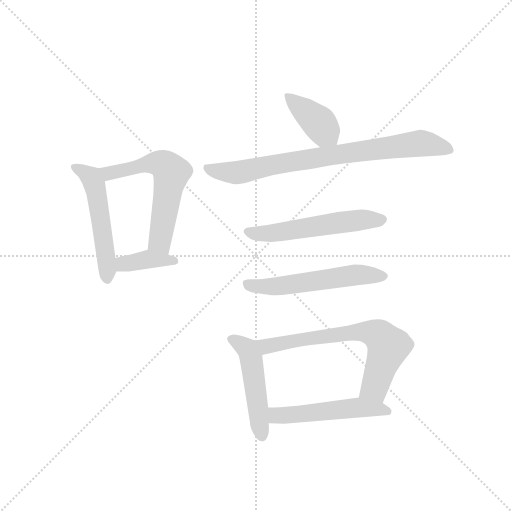
t = 0.00 s
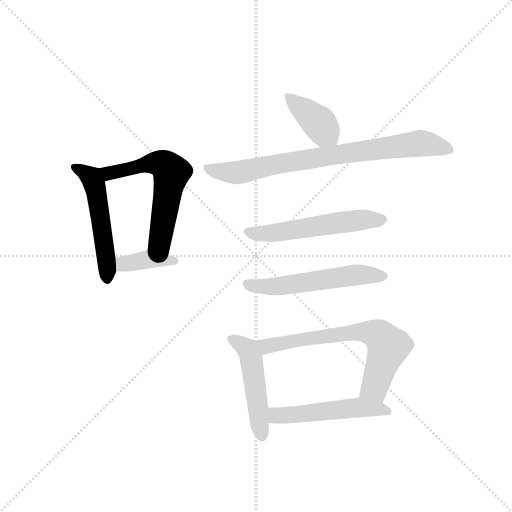
t = 1.44 s
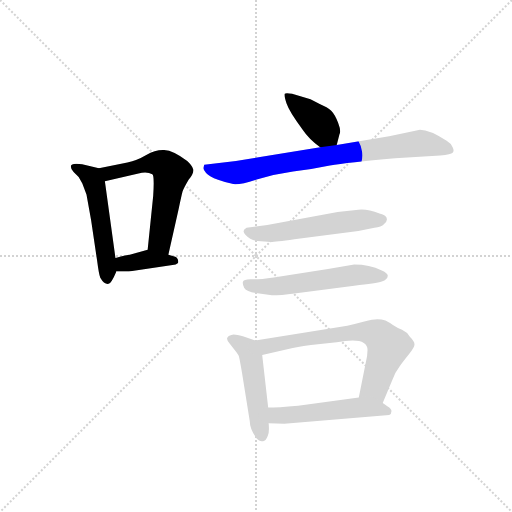
t = 2.87 s
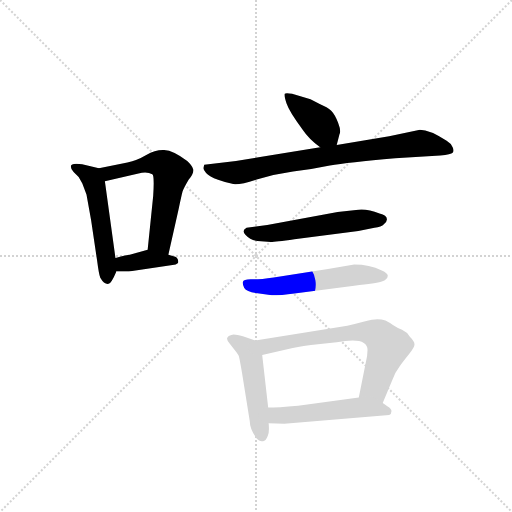
t = 4.30 s
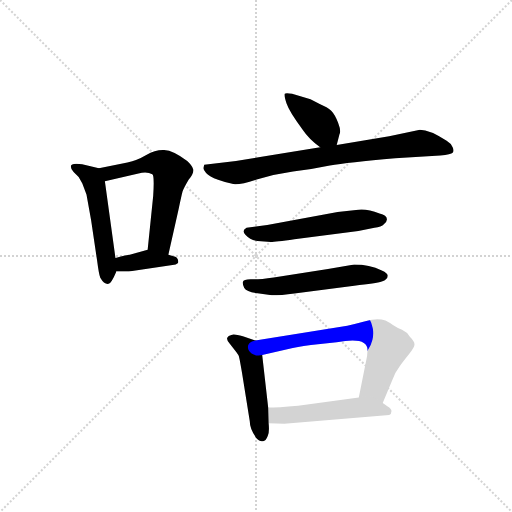
t = 5.74 s
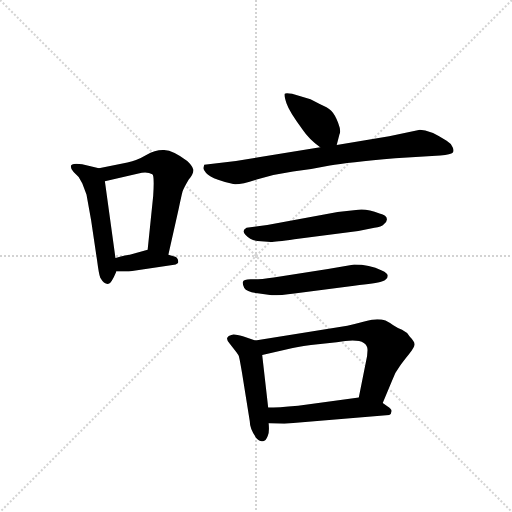
t = 7.17 s

The animated SVG that drew these frames (rendered in a browser with its animation timeline set to each time). Animation: 10 CSS @keyframes rules; one cycle of 7.17 s.

<svg version="1.1" viewBox="0 0 1024 1024" xmlns="http://www.w3.org/2000/svg">
  <g stroke="lightgray" stroke-dasharray="1,1" stroke-width="1" transform="scale(4, 4)">
    <line x1="0" y1="0" x2="256" y2="256"></line>
    <line x1="256" y1="0" x2="0" y2="256"></line>
    <line x1="128" y1="0" x2="128" y2="256"></line>
    <line x1="0" y1="128" x2="256" y2="128"></line>
  </g>
  <g transform="scale(0.92, -0.92) translate(60, -850)">
    <style type="text/css">
      
        @keyframes keyframes0 {
          from {
            stroke: blue;
            stroke-dashoffset: 522;
            stroke-width: 128;
          }
          63% {
            animation-timing-function: step-end;
            stroke: blue;
            stroke-dashoffset: 0;
            stroke-width: 128;
          }
          to {
            stroke: black;
            stroke-width: 1024;
          }
        }
        #make-me-a-hanzi-animation-0 {
          animation: keyframes0 0.6748046875s both;
          animation-delay: 0s;
          animation-timing-function: linear;
        }
      
        @keyframes keyframes1 {
          from {
            stroke: blue;
            stroke-dashoffset: 592;
            stroke-width: 128;
          }
          66% {
            animation-timing-function: step-end;
            stroke: blue;
            stroke-dashoffset: 0;
            stroke-width: 128;
          }
          to {
            stroke: black;
            stroke-width: 1024;
          }
        }
        #make-me-a-hanzi-animation-1 {
          animation: keyframes1 0.7317708333333334s both;
          animation-delay: 0.6748046875s;
          animation-timing-function: linear;
        }
      
        @keyframes keyframes2 {
          from {
            stroke: blue;
            stroke-dashoffset: 380;
            stroke-width: 128;
          }
          55% {
            animation-timing-function: step-end;
            stroke: blue;
            stroke-dashoffset: 0;
            stroke-width: 128;
          }
          to {
            stroke: black;
            stroke-width: 1024;
          }
        }
        #make-me-a-hanzi-animation-2 {
          animation: keyframes2 0.5592447916666666s both;
          animation-delay: 1.4065755208333335s;
          animation-timing-function: linear;
        }
      
        @keyframes keyframes3 {
          from {
            stroke: blue;
            stroke-dashoffset: 399;
            stroke-width: 128;
          }
          56% {
            animation-timing-function: step-end;
            stroke: blue;
            stroke-dashoffset: 0;
            stroke-width: 128;
          }
          to {
            stroke: black;
            stroke-width: 1024;
          }
        }
        #make-me-a-hanzi-animation-3 {
          animation: keyframes3 0.57470703125s both;
          animation-delay: 1.9658203125s;
          animation-timing-function: linear;
        }
      
        @keyframes keyframes4 {
          from {
            stroke: blue;
            stroke-dashoffset: 790;
            stroke-width: 128;
          }
          72% {
            animation-timing-function: step-end;
            stroke: blue;
            stroke-dashoffset: 0;
            stroke-width: 128;
          }
          to {
            stroke: black;
            stroke-width: 1024;
          }
        }
        #make-me-a-hanzi-animation-4 {
          animation: keyframes4 0.8929036458333334s both;
          animation-delay: 2.54052734375s;
          animation-timing-function: linear;
        }
      
        @keyframes keyframes5 {
          from {
            stroke: blue;
            stroke-dashoffset: 550;
            stroke-width: 128;
          }
          64% {
            animation-timing-function: step-end;
            stroke: blue;
            stroke-dashoffset: 0;
            stroke-width: 128;
          }
          to {
            stroke: black;
            stroke-width: 1024;
          }
        }
        #make-me-a-hanzi-animation-5 {
          animation: keyframes5 0.6975911458333334s both;
          animation-delay: 3.4334309895833335s;
          animation-timing-function: linear;
        }
      
        @keyframes keyframes6 {
          from {
            stroke: blue;
            stroke-dashoffset: 556;
            stroke-width: 128;
          }
          64% {
            animation-timing-function: step-end;
            stroke: blue;
            stroke-dashoffset: 0;
            stroke-width: 128;
          }
          to {
            stroke: black;
            stroke-width: 1024;
          }
        }
        #make-me-a-hanzi-animation-6 {
          animation: keyframes6 0.7024739583333334s both;
          animation-delay: 4.131022135416667s;
          animation-timing-function: linear;
        }
      
        @keyframes keyframes7 {
          from {
            stroke: blue;
            stroke-dashoffset: 488;
            stroke-width: 128;
          }
          61% {
            animation-timing-function: step-end;
            stroke: blue;
            stroke-dashoffset: 0;
            stroke-width: 128;
          }
          to {
            stroke: black;
            stroke-width: 1024;
          }
        }
        #make-me-a-hanzi-animation-7 {
          animation: keyframes7 0.6471354166666666s both;
          animation-delay: 4.83349609375s;
          animation-timing-function: linear;
        }
      
        @keyframes keyframes8 {
          from {
            stroke: blue;
            stroke-dashoffset: 676;
            stroke-width: 128;
          }
          69% {
            animation-timing-function: step-end;
            stroke: blue;
            stroke-dashoffset: 0;
            stroke-width: 128;
          }
          to {
            stroke: black;
            stroke-width: 1024;
          }
        }
        #make-me-a-hanzi-animation-8 {
          animation: keyframes8 0.8001302083333334s both;
          animation-delay: 5.480631510416667s;
          animation-timing-function: linear;
        }
      
        @keyframes keyframes9 {
          from {
            stroke: blue;
            stroke-dashoffset: 514;
            stroke-width: 128;
          }
          63% {
            animation-timing-function: step-end;
            stroke: blue;
            stroke-dashoffset: 0;
            stroke-width: 128;
          }
          to {
            stroke: black;
            stroke-width: 1024;
          }
        }
        #make-me-a-hanzi-animation-9 {
          animation: keyframes9 0.6682942708333334s both;
          animation-delay: 6.28076171875s;
          animation-timing-function: linear;
        }
      
    </style>
    
      <path d="M 106 494 Q 94 494 94 488 Q 94 482 100 476 L 111 465 L 119 451 L 128 427 L 138 372 L 151 284 Q 155 253 158 246 Q 162 239 166 236 Q 171 232 176 233 Q 182 234 193 260 L 191 289 L 168 456 C 164 482 164 482 155 484 L 130 490 Q 119 494 106 494 Z" fill="lightgray"></path>
    
      <path d="M 306 296 L 328 394 Q 335 427 337 434 Q 339 440 350 459 Q 362 474 360 482 Q 358 490 347 500 Q 317 523 297 524 Q 278 525 258 513 Q 238 501 217 497 L 155 484 C 126 478 139 449 168 456 L 241 473 Q 260 478 271 471 Q 276 469 273 424 L 261 307 C 258 277 299 267 306 296 Z" fill="lightgray"></path>
    
      <path d="M 193 260 L 220 260 L 315 274 Q 323 274 327 278 Q 329 288 321 292 L 306 296 C 277 304 263 308 261 307 L 222 296 Q 217 296 191 289 C 162 281 163 260 193 260 Z" fill="lightgray"></path>
    
      <path d="M 672 535 L 678 558 Q 682 565 675 583 Q 668 601 660 609 Q 652 617 635 624 L 615 634 L 575 646 Q 561 649 559 646 Q 557 643 563 625 Q 569 607 598 568 Q 612 547 636 530 C 660 512 665 509 672 535 Z" fill="lightgray"></path>
    
      <path d="M 384 492 L 382 485 Q 382 482 388 474 Q 395 466 414 459 Q 433 452 447 450 Q 462 448 498 460 Q 535 471 577 477 Q 620 482 657 490 Q 695 497 799 506 L 897 512 Q 921 514 924 518 Q 928 522 924 530 Q 921 538 911 544 Q 874 568 853 568 L 786 554 L 672 535 L 636 530 L 453 500 L 384 492 Z" fill="lightgray"></path>
    
      <path d="M 674 389 L 521 361 L 476 355 Q 464 349 474 339 Q 484 328 500 326 L 529 324 Q 538 324 580 330 L 719 348 L 754 355 Q 769 356 775 363 Q 782 369 781 374 Q 781 382 765 386 Q 739 396 719 394 L 674 389 Z" fill="lightgray"></path>
    
      <path d="M 653 265 L 535 247 Q 501 242 485 243 Q 469 243 468 237 Q 467 231 471 224 Q 476 216 496 213 L 531 208 Q 551 208 580 212 L 710 229 Q 758 234 770 238 Q 783 242 783 251 Q 783 256 770 262 Q 743 275 710 275 L 653 265 Z" fill="lightgray"></path>
    
      <path d="M 495 110 L 468 119 Q 448 125 443 122 Q 436 121 434 116 Q 432 111 440 102 L 454 84 Q 459 77 459 76 Q 460 75 466 40 L 483 -66 Q 483 -83 497 -102 Q 505 -110 510 -109 Q 517 -111 522 -98 Q 526 -90 524 -70 L 523 -36 L 510 78 C 507 106 507 106 495 110 Z" fill="lightgray"></path>
    
      <path d="M 695 142 L 495 110 C 465 105 481 71 510 78 L 574 93 Q 581 95 616 100 L 672 106 Q 739 119 739 89 Q 739 76 735 61 L 720 -14 C 714 -43 760 -54 772 -26 L 792 22 Q 798 40 809 54 Q 816 64 829 80 Q 842 96 841 102 Q 841 108 831 118 Q 825 128 814 133 Q 804 137 795 143 Q 786 149 778 153 Q 770 156 760 156 Q 751 156 732 151 Q 714 146 695 142 Z" fill="lightgray"></path>
    
      <path d="M 524 -70 L 558 -71 L 786 -52 Q 791 -50 791 -44 Q 792 -39 782 -33 L 772 -26 C 749 -10 749 -10 720 -14 L 588 -32 Q 543 -36 523 -36 C 493 -37 494 -69 524 -70 Z" fill="lightgray"></path>
    
    
      <clipPath id="make-me-a-hanzi-clip-0">
        <path d="M 106 494 Q 94 494 94 488 Q 94 482 100 476 L 111 465 L 119 451 L 128 427 L 138 372 L 151 284 Q 155 253 158 246 Q 162 239 166 236 Q 171 232 176 233 Q 182 234 193 260 L 191 289 L 168 456 C 164 482 164 482 155 484 L 130 490 Q 119 494 106 494 Z"></path>
      </clipPath>
      <path clip-path="url(#make-me-a-hanzi-clip-0)" d="M 103 485 L 132 470 L 144 453 L 166 324 L 173 243" fill="none" id="make-me-a-hanzi-animation-0" stroke-dasharray="394 788" stroke-linecap="round"></path>
    
      <clipPath id="make-me-a-hanzi-clip-1">
        <path d="M 306 296 L 328 394 Q 335 427 337 434 Q 339 440 350 459 Q 362 474 360 482 Q 358 490 347 500 Q 317 523 297 524 Q 278 525 258 513 Q 238 501 217 497 L 155 484 C 126 478 139 449 168 456 L 241 473 Q 260 478 271 471 Q 276 469 273 424 L 261 307 C 258 277 299 267 306 296 Z"></path>
      </clipPath>
      <path clip-path="url(#make-me-a-hanzi-clip-1)" d="M 164 480 L 176 473 L 259 494 L 285 495 L 313 475 L 287 326 L 300 305" fill="none" id="make-me-a-hanzi-animation-1" stroke-dasharray="464 928" stroke-linecap="round"></path>
    
      <clipPath id="make-me-a-hanzi-clip-2">
        <path d="M 193 260 L 220 260 L 315 274 Q 323 274 327 278 Q 329 288 321 292 L 306 296 C 277 304 263 308 261 307 L 222 296 Q 217 296 191 289 C 162 281 163 260 193 260 Z"></path>
      </clipPath>
      <path clip-path="url(#make-me-a-hanzi-clip-2)" d="M 200 268 L 209 277 L 260 287 L 319 283" fill="none" id="make-me-a-hanzi-animation-2" stroke-dasharray="252 504" stroke-linecap="round"></path>
    
      <clipPath id="make-me-a-hanzi-clip-3">
        <path d="M 672 535 L 678 558 Q 682 565 675 583 Q 668 601 660 609 Q 652 617 635 624 L 615 634 L 575 646 Q 561 649 559 646 Q 557 643 563 625 Q 569 607 598 568 Q 612 547 636 530 C 660 512 665 509 672 535 Z"></path>
      </clipPath>
      <path clip-path="url(#make-me-a-hanzi-clip-3)" d="M 563 643 L 627 589 L 665 543" fill="none" id="make-me-a-hanzi-animation-3" stroke-dasharray="271 542" stroke-linecap="round"></path>
    
      <clipPath id="make-me-a-hanzi-clip-4">
        <path d="M 384 492 L 382 485 Q 382 482 388 474 Q 395 466 414 459 Q 433 452 447 450 Q 462 448 498 460 Q 535 471 577 477 Q 620 482 657 490 Q 695 497 799 506 L 897 512 Q 921 514 924 518 Q 928 522 924 530 Q 921 538 911 544 Q 874 568 853 568 L 786 554 L 672 535 L 636 530 L 453 500 L 384 492 Z"></path>
      </clipPath>
      <path clip-path="url(#make-me-a-hanzi-clip-4)" d="M 392 486 L 413 477 L 458 475 L 586 501 L 852 539 L 917 524" fill="none" id="make-me-a-hanzi-animation-4" stroke-dasharray="662 1324" stroke-linecap="round"></path>
    
      <clipPath id="make-me-a-hanzi-clip-5">
        <path d="M 674 389 L 521 361 L 476 355 Q 464 349 474 339 Q 484 328 500 326 L 529 324 Q 538 324 580 330 L 719 348 L 754 355 Q 769 356 775 363 Q 782 369 781 374 Q 781 382 765 386 Q 739 396 719 394 L 674 389 Z"></path>
      </clipPath>
      <path clip-path="url(#make-me-a-hanzi-clip-5)" d="M 478 347 L 523 342 L 670 366 L 770 373" fill="none" id="make-me-a-hanzi-animation-5" stroke-dasharray="422 844" stroke-linecap="round"></path>
    
      <clipPath id="make-me-a-hanzi-clip-6">
        <path d="M 653 265 L 535 247 Q 501 242 485 243 Q 469 243 468 237 Q 467 231 471 224 Q 476 216 496 213 L 531 208 Q 551 208 580 212 L 710 229 Q 758 234 770 238 Q 783 242 783 251 Q 783 256 770 262 Q 743 275 710 275 L 653 265 Z"></path>
      </clipPath>
      <path clip-path="url(#make-me-a-hanzi-clip-6)" d="M 477 232 L 536 227 L 707 252 L 775 250" fill="none" id="make-me-a-hanzi-animation-6" stroke-dasharray="428 856" stroke-linecap="round"></path>
    
      <clipPath id="make-me-a-hanzi-clip-7">
        <path d="M 495 110 L 468 119 Q 448 125 443 122 Q 436 121 434 116 Q 432 111 440 102 L 454 84 Q 459 77 459 76 Q 460 75 466 40 L 483 -66 Q 483 -83 497 -102 Q 505 -110 510 -109 Q 517 -111 522 -98 Q 526 -90 524 -70 L 523 -36 L 510 78 C 507 106 507 106 495 110 Z"></path>
      </clipPath>
      <path clip-path="url(#make-me-a-hanzi-clip-7)" d="M 443 112 L 478 91 L 487 68 L 510 -97" fill="none" id="make-me-a-hanzi-animation-7" stroke-dasharray="360 720" stroke-linecap="round"></path>
    
      <clipPath id="make-me-a-hanzi-clip-8">
        <path d="M 695 142 L 495 110 C 465 105 481 71 510 78 L 574 93 Q 581 95 616 100 L 672 106 Q 739 119 739 89 Q 739 76 735 61 L 720 -14 C 714 -43 760 -54 772 -26 L 792 22 Q 798 40 809 54 Q 816 64 829 80 Q 842 96 841 102 Q 841 108 831 118 Q 825 128 814 133 Q 804 137 795 143 Q 786 149 778 153 Q 770 156 760 156 Q 751 156 732 151 Q 714 146 695 142 Z"></path>
      </clipPath>
      <path clip-path="url(#make-me-a-hanzi-clip-8)" d="M 503 107 L 526 98 L 690 126 L 758 124 L 771 114 L 783 92 L 754 8 L 728 -8" fill="none" id="make-me-a-hanzi-animation-8" stroke-dasharray="548 1096" stroke-linecap="round"></path>
    
      <clipPath id="make-me-a-hanzi-clip-9">
        <path d="M 524 -70 L 558 -71 L 786 -52 Q 791 -50 791 -44 Q 792 -39 782 -33 L 772 -26 C 749 -10 749 -10 720 -14 L 588 -32 Q 543 -36 523 -36 C 493 -37 494 -69 524 -70 Z"></path>
      </clipPath>
      <path clip-path="url(#make-me-a-hanzi-clip-9)" d="M 528 -42 L 540 -53 L 716 -36 L 781 -43" fill="none" id="make-me-a-hanzi-animation-9" stroke-dasharray="386 772" stroke-linecap="round"></path>
    
  </g>
</svg>
